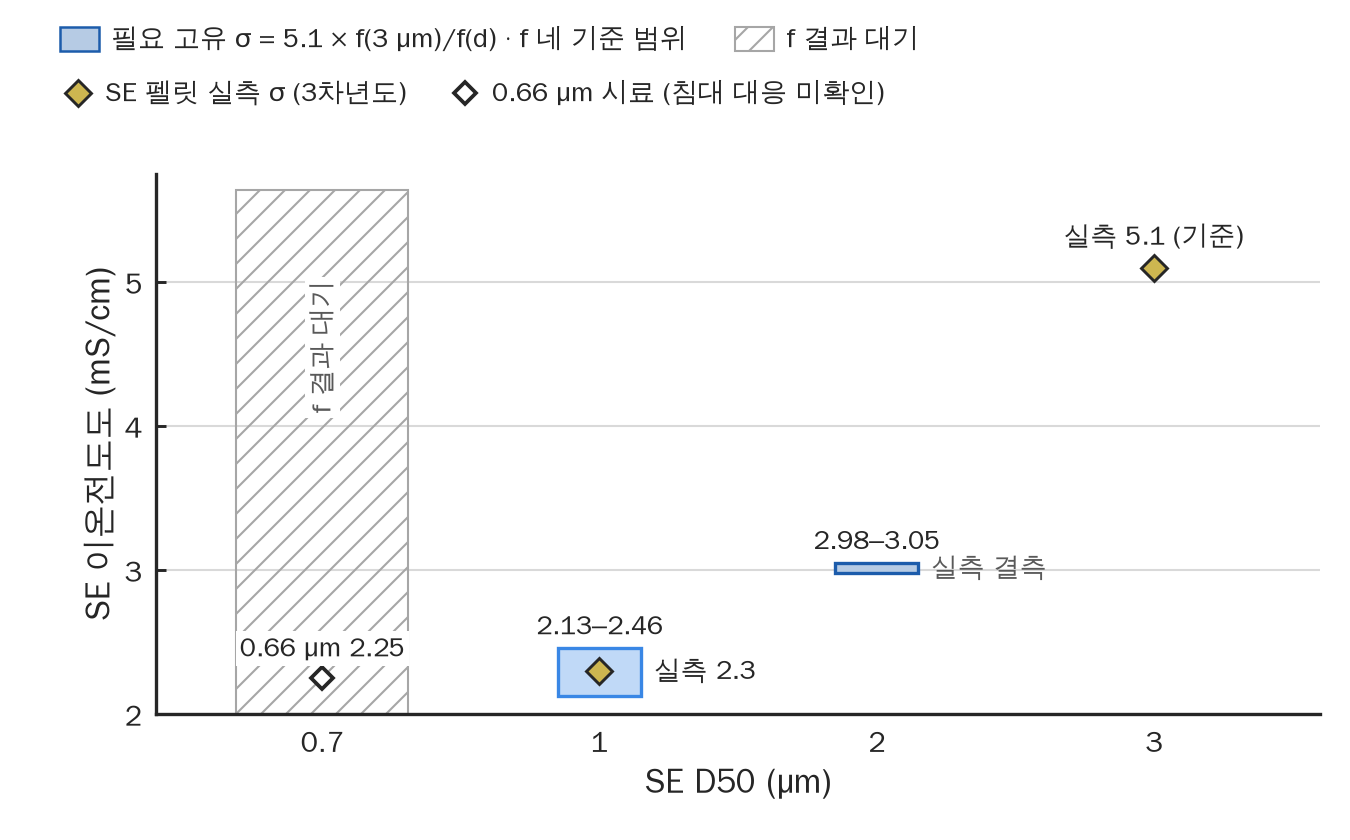

Source data for this figure (header and first rows):
bed, status, kind, basis, f_d, f_3um, f_ratio_d_over_3um, sigma_3um_mScm, sigma_req_mScm, band_lo_mScm, band_hi_mScm, sigma_meas_mScm, sample_d50_um, note
D0.7, 결과 대기, required, , , , , , , , , , , f 결과 대기
D0.7, 결과 대기, measured, , , , , , , , , 2.25, 0.66, SE 펠릿 실측 (3차년도) · 시료 대응 미확인
D1, ok, required, f_mc Hertz, 0.0468, 0.01951, 2.399, 5.1, 2.126, , , , , 
D1, ok, required, f_mc Physics, 0.08064, 0.03781, 2.133, 5.1, 2.391, , , , , 
D1, ok, required, f_gap Hertz, 0.04756, 0.02038, 2.333, 5.1, 2.186, , , , , 
D1, ok, required, f_gap Physics, 0.08194, 0.0395, 2.075, 5.1, 2.458, , , , , 
D1, ok, band, , , , , , , 2.126, 2.458, , , 
D1, ok, measured, , , , , , , , , 2.3, 1, SE 펠릿 실측 (3차년도)
D2, ok, required, f_mc Hertz, 0.03339, 0.01951, 1.711, 5.1, 2.981, , , , , 
D2, ok, required, f_mc Physics, 0.06377, 0.03781, 1.687, 5.1, 3.024, , , , , 
D2, ok, required, f_gap Hertz, 0.03458, 0.02038, 1.696, 5.1, 3.007, , , , , 
D2, ok, required, f_gap Physics, 0.06604, 0.0395, 1.672, 5.1, 3.05, , , , , 
D2, ok, band, , , , , , , 2.981, 3.05, , , 
D2, ok, measured, , , , , , , , , , , 실측 결측
D3, ok, reference, , , , , , 5.1, , , , , 기준 (σ_req = 실측)
D3, ok, measured, , , , , , , , , 5.1, 3, SE 펠릿 실측 (3차년도)
